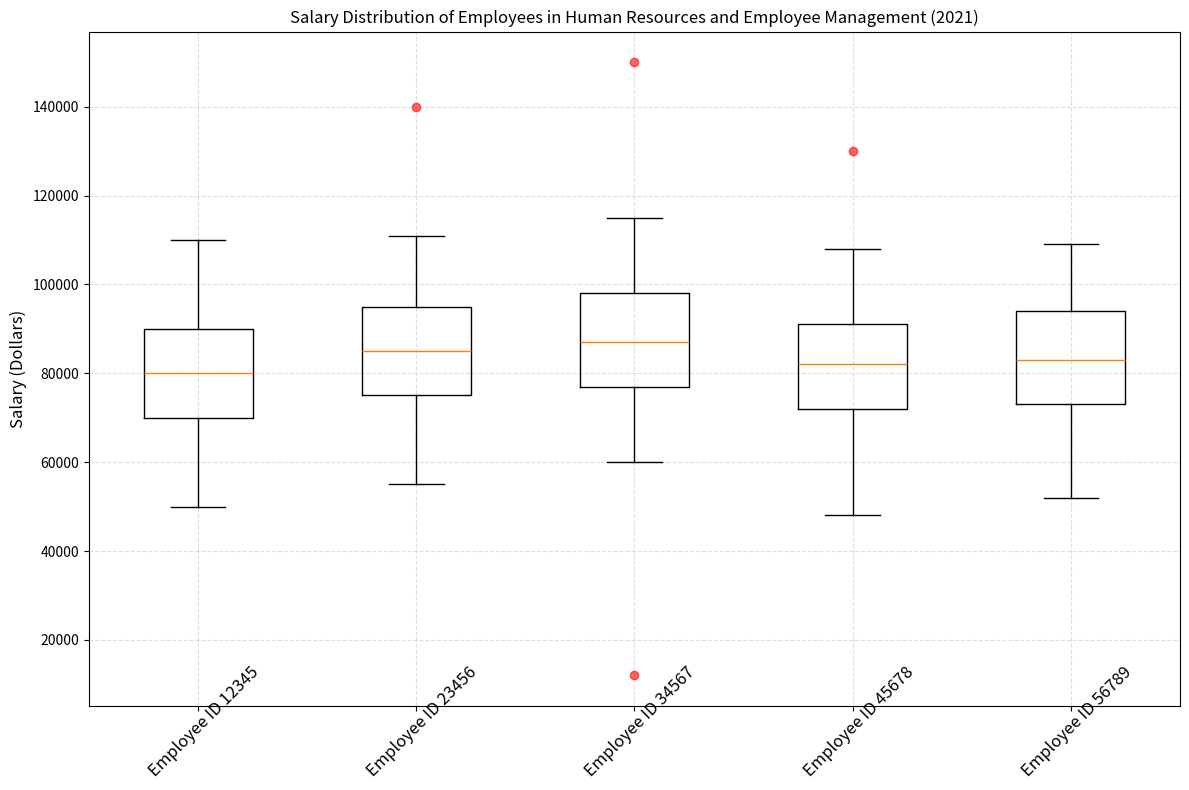

Source code (Python): (Note: this script raises an exception after producing the figure.)

import matplotlib.pyplot as plt 
import numpy as np 

data = [[50000,70000,80000,90000,110000], 
        [55000,75000,85000,95000,111000], 
        [60000,77000,87000,98000,115000], 
        [48000,72000,82000,91000,108000], 
        [52000,73000,83000,94000,109000]] 
outliers = [[], [140000], [12000, 150000], [130000], []]

fig = plt.figure(figsize=(12, 8)) 
ax = fig.add_subplot(111) 
ax.boxplot(data, whis=1.5) 

for i, outlier in enumerate(outliers): 
    if outlier: 
        ax.plot(np.full(len(outlier), i+1), outlier, 'ro', alpha=0.6) 
ax.set_title('Salary Distribution of Employees in Human Resources and Employee Management (2021)') 
ax.set_xticklabels(['Employee ID 12345', 'Employee ID 23456', 'Employee ID 34567', 
                    'Employee ID 45678', 'Employee ID 56789'], rotation=45, fontsize=12, wrap=True) 
ax.set_ylabel('Salary (Dollars)', fontsize=12) 
ax.grid(alpha=0.4, linestyle='--') 
plt.tight_layout() 
plt.savefig('/cpfs01/user/yehancheng/workspace/datasets/SimChartV2/demo/box/png/23_202312251608.png') 
plt.clf()
